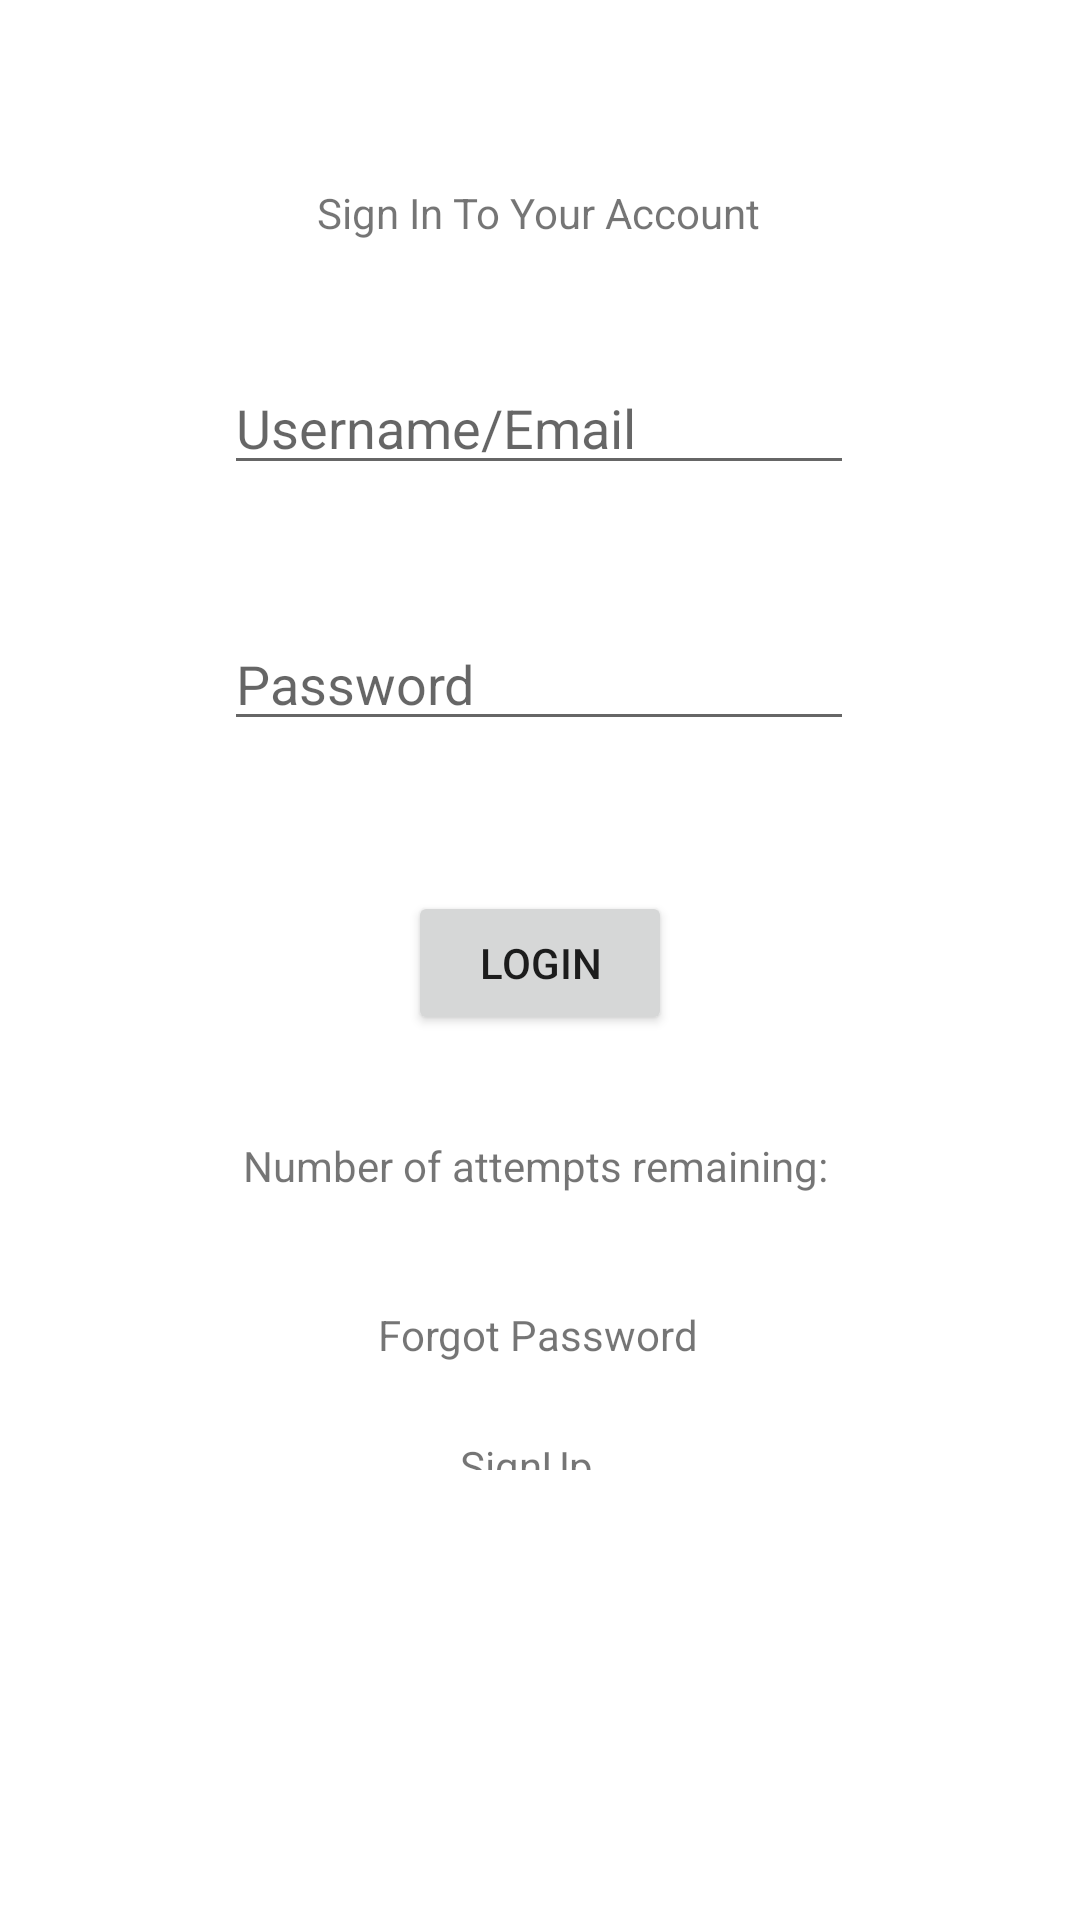

Here is an Android app screen rendered from its layout file. Give the layout XML and the strings, colors and styles it references.
<!-- AndroidManifest.xml: application theme Theme.Graff -->
<!-- res/layout/activity_main.xml -->
<?xml version="1.0" encoding="utf-8"?>
<androidx.constraintlayout.widget.ConstraintLayout xmlns:android="http://schemas.android.com/apk/res/android"
    xmlns:app="http://schemas.android.com/apk/res-auto"
    xmlns:tools="http://schemas.android.com/tools"
    android:layout_width="match_parent"
    android:layout_height="match_parent"
    tools:context=".MainActivity">

    <EditText
        android:id="@+id/etUsername"
        android:layout_width="wrap_content"
        android:layout_height="wrap_content"
        android:ems="10"
        android:hint="Username/Email"
        android:inputType="textPersonName"
        app:layout_constraintBottom_toBottomOf="parent"
        app:layout_constraintEnd_toEndOf="parent"
        app:layout_constraintHorizontal_bias="0.497"
        app:layout_constraintStart_toStartOf="parent"
        app:layout_constraintTop_toTopOf="parent"
        app:layout_constraintVertical_bias="0.201" />

    <EditText
        android:id="@+id/etPassword"
        android:layout_width="wrap_content"
        android:layout_height="wrap_content"
        android:ems="10"
        android:hint="Password"
        android:inputType="textPassword"
        app:layout_constraintBottom_toBottomOf="parent"
        app:layout_constraintEnd_toEndOf="parent"
        app:layout_constraintHorizontal_bias="0.497"
        app:layout_constraintStart_toStartOf="parent"
        app:layout_constraintTop_toBottomOf="@+id/etUsername"
        app:layout_constraintVertical_bias="0.101" />

    <Button
        android:id="@+id/btnLogin"
        android:layout_width="wrap_content"
        android:layout_height="wrap_content"
        android:text="Login"
        app:layout_constraintBottom_toBottomOf="parent"
        app:layout_constraintEnd_toEndOf="parent"
        app:layout_constraintStart_toStartOf="parent"
        app:layout_constraintTop_toBottomOf="@+id/etPassword"
        app:layout_constraintVertical_bias="0.145" />

    <TextView
        android:id="@+id/textView"
        android:layout_width="wrap_content"
        android:layout_height="wrap_content"
        android:text="Sign In To Your Account"
        app:layout_constraintBottom_toTopOf="@+id/etUsername"
        app:layout_constraintEnd_toEndOf="parent"
        app:layout_constraintHorizontal_bias="0.498"
        app:layout_constraintStart_toStartOf="parent"
        app:layout_constraintTop_toTopOf="parent"
        app:layout_constraintVertical_bias="0.605" />

    <TextView
        android:id="@+id/tvInfo"
        android:layout_width="wrap_content"
        android:layout_height="wrap_content"
        android:text="Number of attempts remaining: "
        app:layout_constraintBottom_toBottomOf="parent"
        app:layout_constraintEnd_toEndOf="parent"
        app:layout_constraintStart_toStartOf="parent"
        app:layout_constraintTop_toBottomOf="@+id/btnLogin"
        app:layout_constraintVertical_bias="0.123" />

    <TextView
        android:id="@+id/ClickSignUp"
        android:layout_width="52dp"
        android:layout_height="11dp"
        android:text="SignUp"
        android:windowSoftInputMode="adjustResize|stateHidden"
        app:layout_constraintBottom_toBottomOf="parent"
        app:layout_constraintEnd_toEndOf="parent"
        app:layout_constraintHorizontal_bias="0.498"
        app:layout_constraintStart_toStartOf="parent"
        app:layout_constraintTop_toBottomOf="@+id/ClickForgot"
        app:layout_constraintVertical_bias="0.142" />

    <TextView
        android:id="@+id/ClickForgot"
        android:layout_width="wrap_content"
        android:layout_height="wrap_content"
        android:text="Forgot Password"
        app:layout_constraintBottom_toBottomOf="parent"
        app:layout_constraintEnd_toEndOf="parent"
        app:layout_constraintHorizontal_bias="0.498"
        app:layout_constraintStart_toStartOf="parent"
        app:layout_constraintTop_toBottomOf="@+id/tvInfo"
        app:layout_constraintVertical_bias="0.168" />
</androidx.constraintlayout.widget.ConstraintLayout>
<!-- resources referenced by this layout -->
<resources>
  <style name="Theme.Graff" parent="Theme.MaterialComponents.DayNight.DarkActionBar">
          
          <item name="colorPrimary">@color/purple_500</item>
          <item name="colorPrimaryVariant">@color/purple_700</item>
          <item name="colorOnPrimary">@color/white</item>
          
          <item name="colorSecondary">@color/teal_200</item>
          <item name="colorSecondaryVariant">@color/teal_700</item>
          <item name="colorOnSecondary">@color/black</item>
          
          <item name="android:statusBarColor" tools:targetApi="l">?attr/colorPrimaryVariant</item>
          
      </style>
  <!-- not gathered from this repository: default colours our renderer supplied (Android Studio template values) -->
  <color name="purple_500">#FF6200EE</color>
  <color name="purple_700">#FF3700B3</color>
  <color name="teal_200">#FF03DAC5</color>
  <color name="teal_700">#FF018786</color>
  <color name="black">#FF000000</color>
  <color name="white">#FFFFFFFF</color>
</resources>
